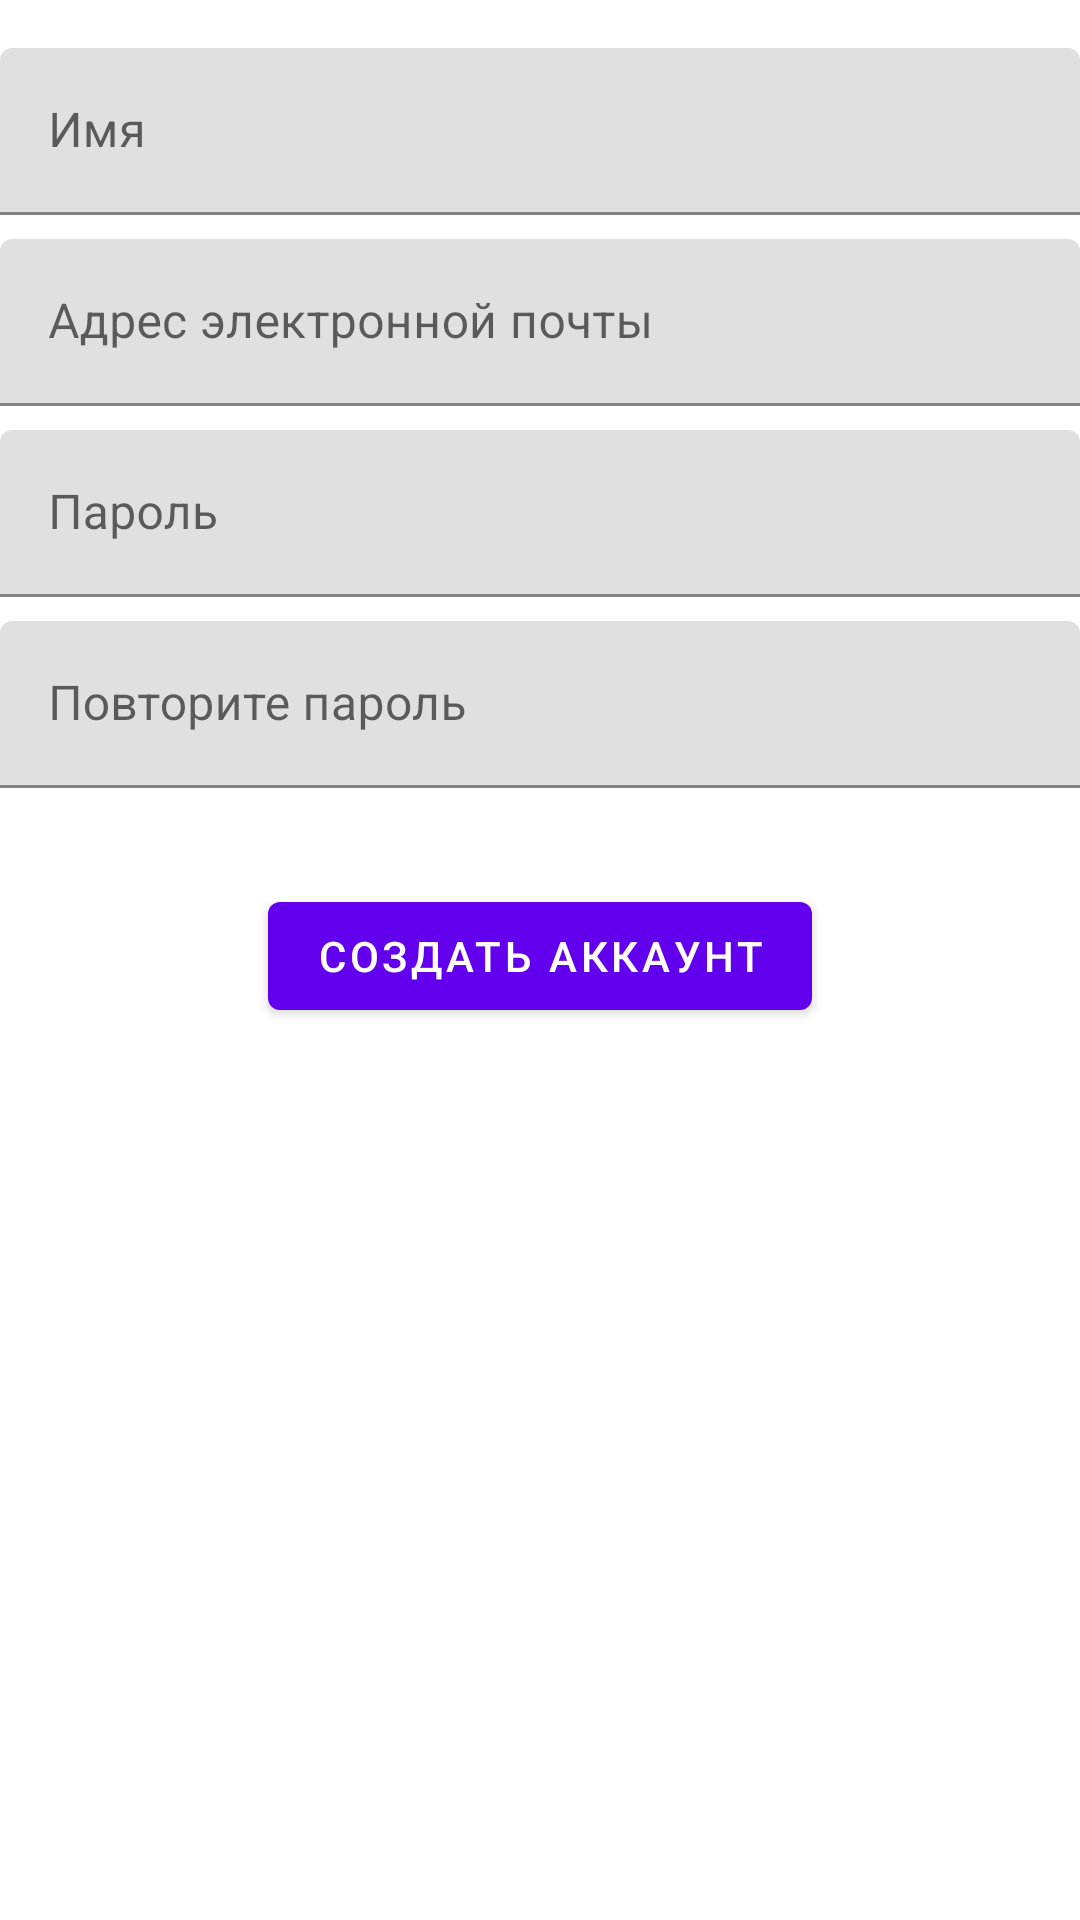

Here is an Android app screen rendered from its layout file. Give the layout XML and the strings, colors and styles it references.
<!-- AndroidManifest.xml: application theme Theme.SoftSkills -->
<!-- res/layout/fragment_sign_up.xml -->
<?xml version="1.0" encoding="utf-8"?>
<androidx.coordinatorlayout.widget.CoordinatorLayout xmlns:android="http://schemas.android.com/apk/res/android"
    xmlns:app="http://schemas.android.com/apk/res-auto"
    xmlns:tools="http://schemas.android.com/tools"
    android:id="@+id/coordinator"
    android:layout_width="match_parent"
    android:layout_height="match_parent"
    tools:context=".presentation.auth.SignUpFragment">

    <androidx.core.widget.NestedScrollView
        android:layout_width="match_parent"
        android:layout_height="match_parent">

        <androidx.constraintlayout.widget.ConstraintLayout
            android:layout_width="match_parent"
            android:layout_height="match_parent">


            <com.google.android.material.textfield.TextInputLayout
                android:id="@+id/nameInputLayout"
                android:layout_width="match_parent"
                android:layout_height="wrap_content"
                android:layout_marginTop="16dp"
                app:layout_constraintEnd_toEndOf="parent"
                app:layout_constraintStart_toStartOf="parent"
                app:layout_constraintTop_toTopOf="parent">

                <com.google.android.material.textfield.TextInputEditText
                    android:id="@+id/nameEditText"
                    android:layout_width="match_parent"
                    android:layout_height="wrap_content"
                    android:hint="@string/name" />

            </com.google.android.material.textfield.TextInputLayout>

            <com.google.android.material.textfield.TextInputLayout
                android:id="@+id/emailInputLayout"
                android:layout_width="match_parent"
                android:layout_height="wrap_content"
                android:layout_marginTop="8dp"
                app:layout_constraintEnd_toEndOf="parent"
                app:layout_constraintStart_toStartOf="parent"
                app:layout_constraintTop_toBottomOf="@id/nameInputLayout">

                <com.google.android.material.textfield.TextInputEditText
                    android:id="@+id/emailEditText"
                    android:layout_width="match_parent"
                    android:layout_height="wrap_content"
                    android:hint="@string/email" />

            </com.google.android.material.textfield.TextInputLayout>

            <com.google.android.material.textfield.TextInputLayout
                android:id="@+id/passwordInputLayout"
                android:layout_width="match_parent"
                android:layout_height="wrap_content"
                android:layout_marginTop="8dp"
                app:layout_constraintEnd_toEndOf="parent"
                app:layout_constraintStart_toStartOf="parent"
                app:layout_constraintTop_toBottomOf="@id/emailInputLayout">

                <com.google.android.material.textfield.TextInputEditText
                    android:id="@+id/passwordEditText"
                    android:layout_width="match_parent"
                    android:layout_height="wrap_content"
                    android:hint="@string/password"
                    android:inputType="textPassword" />

            </com.google.android.material.textfield.TextInputLayout>

            <com.google.android.material.textfield.TextInputLayout
                android:id="@+id/passwordReInputLayout"
                android:layout_width="match_parent"
                android:layout_height="wrap_content"
                android:layout_marginTop="8dp"
                app:layout_constraintEnd_toEndOf="parent"
                app:layout_constraintStart_toStartOf="parent"
                app:layout_constraintTop_toBottomOf="@id/passwordInputLayout">

                <com.google.android.material.textfield.TextInputEditText
                    android:id="@+id/passwordReEditText"
                    android:layout_width="match_parent"
                    android:layout_height="wrap_content"
                    android:hint="@string/re_password"
                    android:inputType="textPassword" />

            </com.google.android.material.textfield.TextInputLayout>

            <com.google.android.material.button.MaterialButton
                android:id="@+id/create_acc_btn"
                android:layout_width="wrap_content"
                android:layout_height="wrap_content"
                android:layout_marginTop="32dp"
                android:text="@string/create_account"
                app:layout_constraintEnd_toEndOf="parent"
                app:layout_constraintStart_toStartOf="parent"
                app:layout_constraintTop_toBottomOf="@id/passwordReInputLayout" />
        </androidx.constraintlayout.widget.ConstraintLayout>
    </androidx.core.widget.NestedScrollView>
</androidx.coordinatorlayout.widget.CoordinatorLayout>
<!-- resources referenced by this layout -->
<resources>
  <string name="create_account">Создать аккаунт</string>
  <string name="email">Адрес электронной почты</string>
  <string name="name">Имя</string>
  <string name="password">Пароль</string>
  <string name="re_password">Повторите пароль</string>
  <style name="Theme.SoftSkills" parent="Theme.MaterialComponents.DayNight.DarkActionBar">
          
          <item name="colorPrimary">@color/purple_500</item>
          <item name="colorPrimaryVariant">@color/purple_700</item>
          <item name="colorOnPrimary">@color/white</item>
          
          <item name="colorSecondary">@color/teal_200</item>
          <item name="colorSecondaryVariant">@color/teal_700</item>
          <item name="colorOnSecondary">@color/black</item>
          
          <item name="android:statusBarColor" tools:targetApi="l">?attr/colorPrimaryVariant</item>
          
      </style>
  <!-- not gathered from this repository: default colours our renderer supplied (Android Studio template values) -->
  <color name="purple_500">#FF6200EE</color>
  <color name="purple_700">#FF3700B3</color>
  <color name="teal_200">#FF03DAC5</color>
  <color name="teal_700">#FF018786</color>
  <color name="black">#FF000000</color>
  <color name="white">#FFFFFFFF</color>
</resources>
